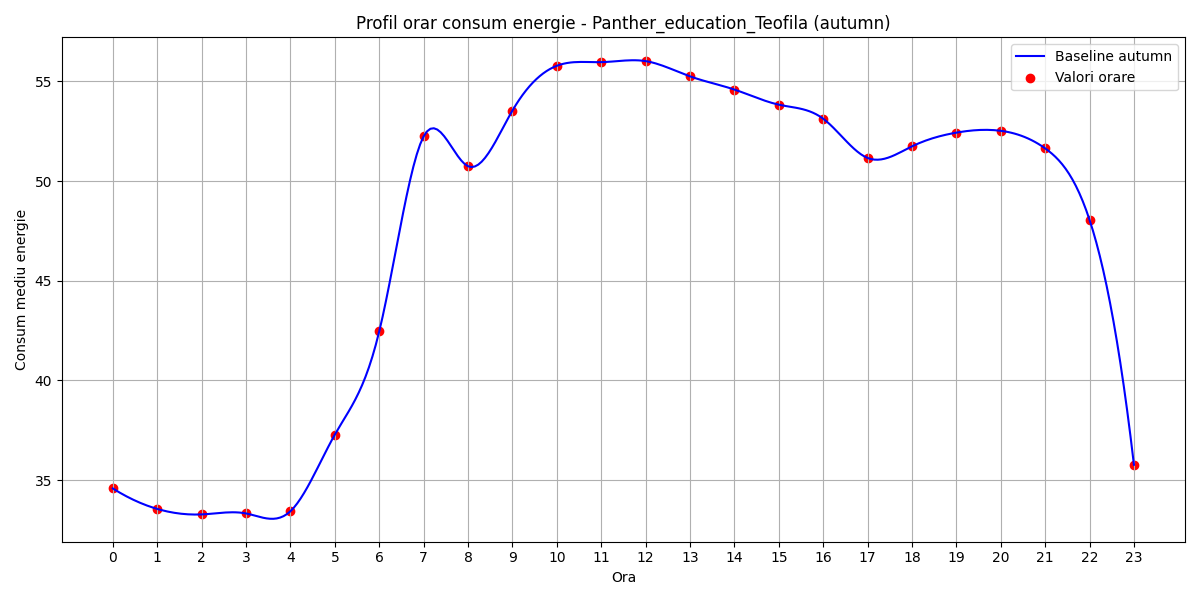

The data file committed next to this chart (first rows):
hour, B(t)
0, 34.58
1, 33.55
2, 33.28
3, 33.32
4, 33.43
5, 37.28
6, 42.45
7, 52.24
8, 50.75
9, 53.53
10, 55.78
11, 55.97
12, 56.02
13, 55.25
14, 54.59
15, 53.83
16, 53.13
17, 51.16
18, 51.74
19, 52.43
20, 52.52
21, 51.64
22, 48.05
23, 35.77
